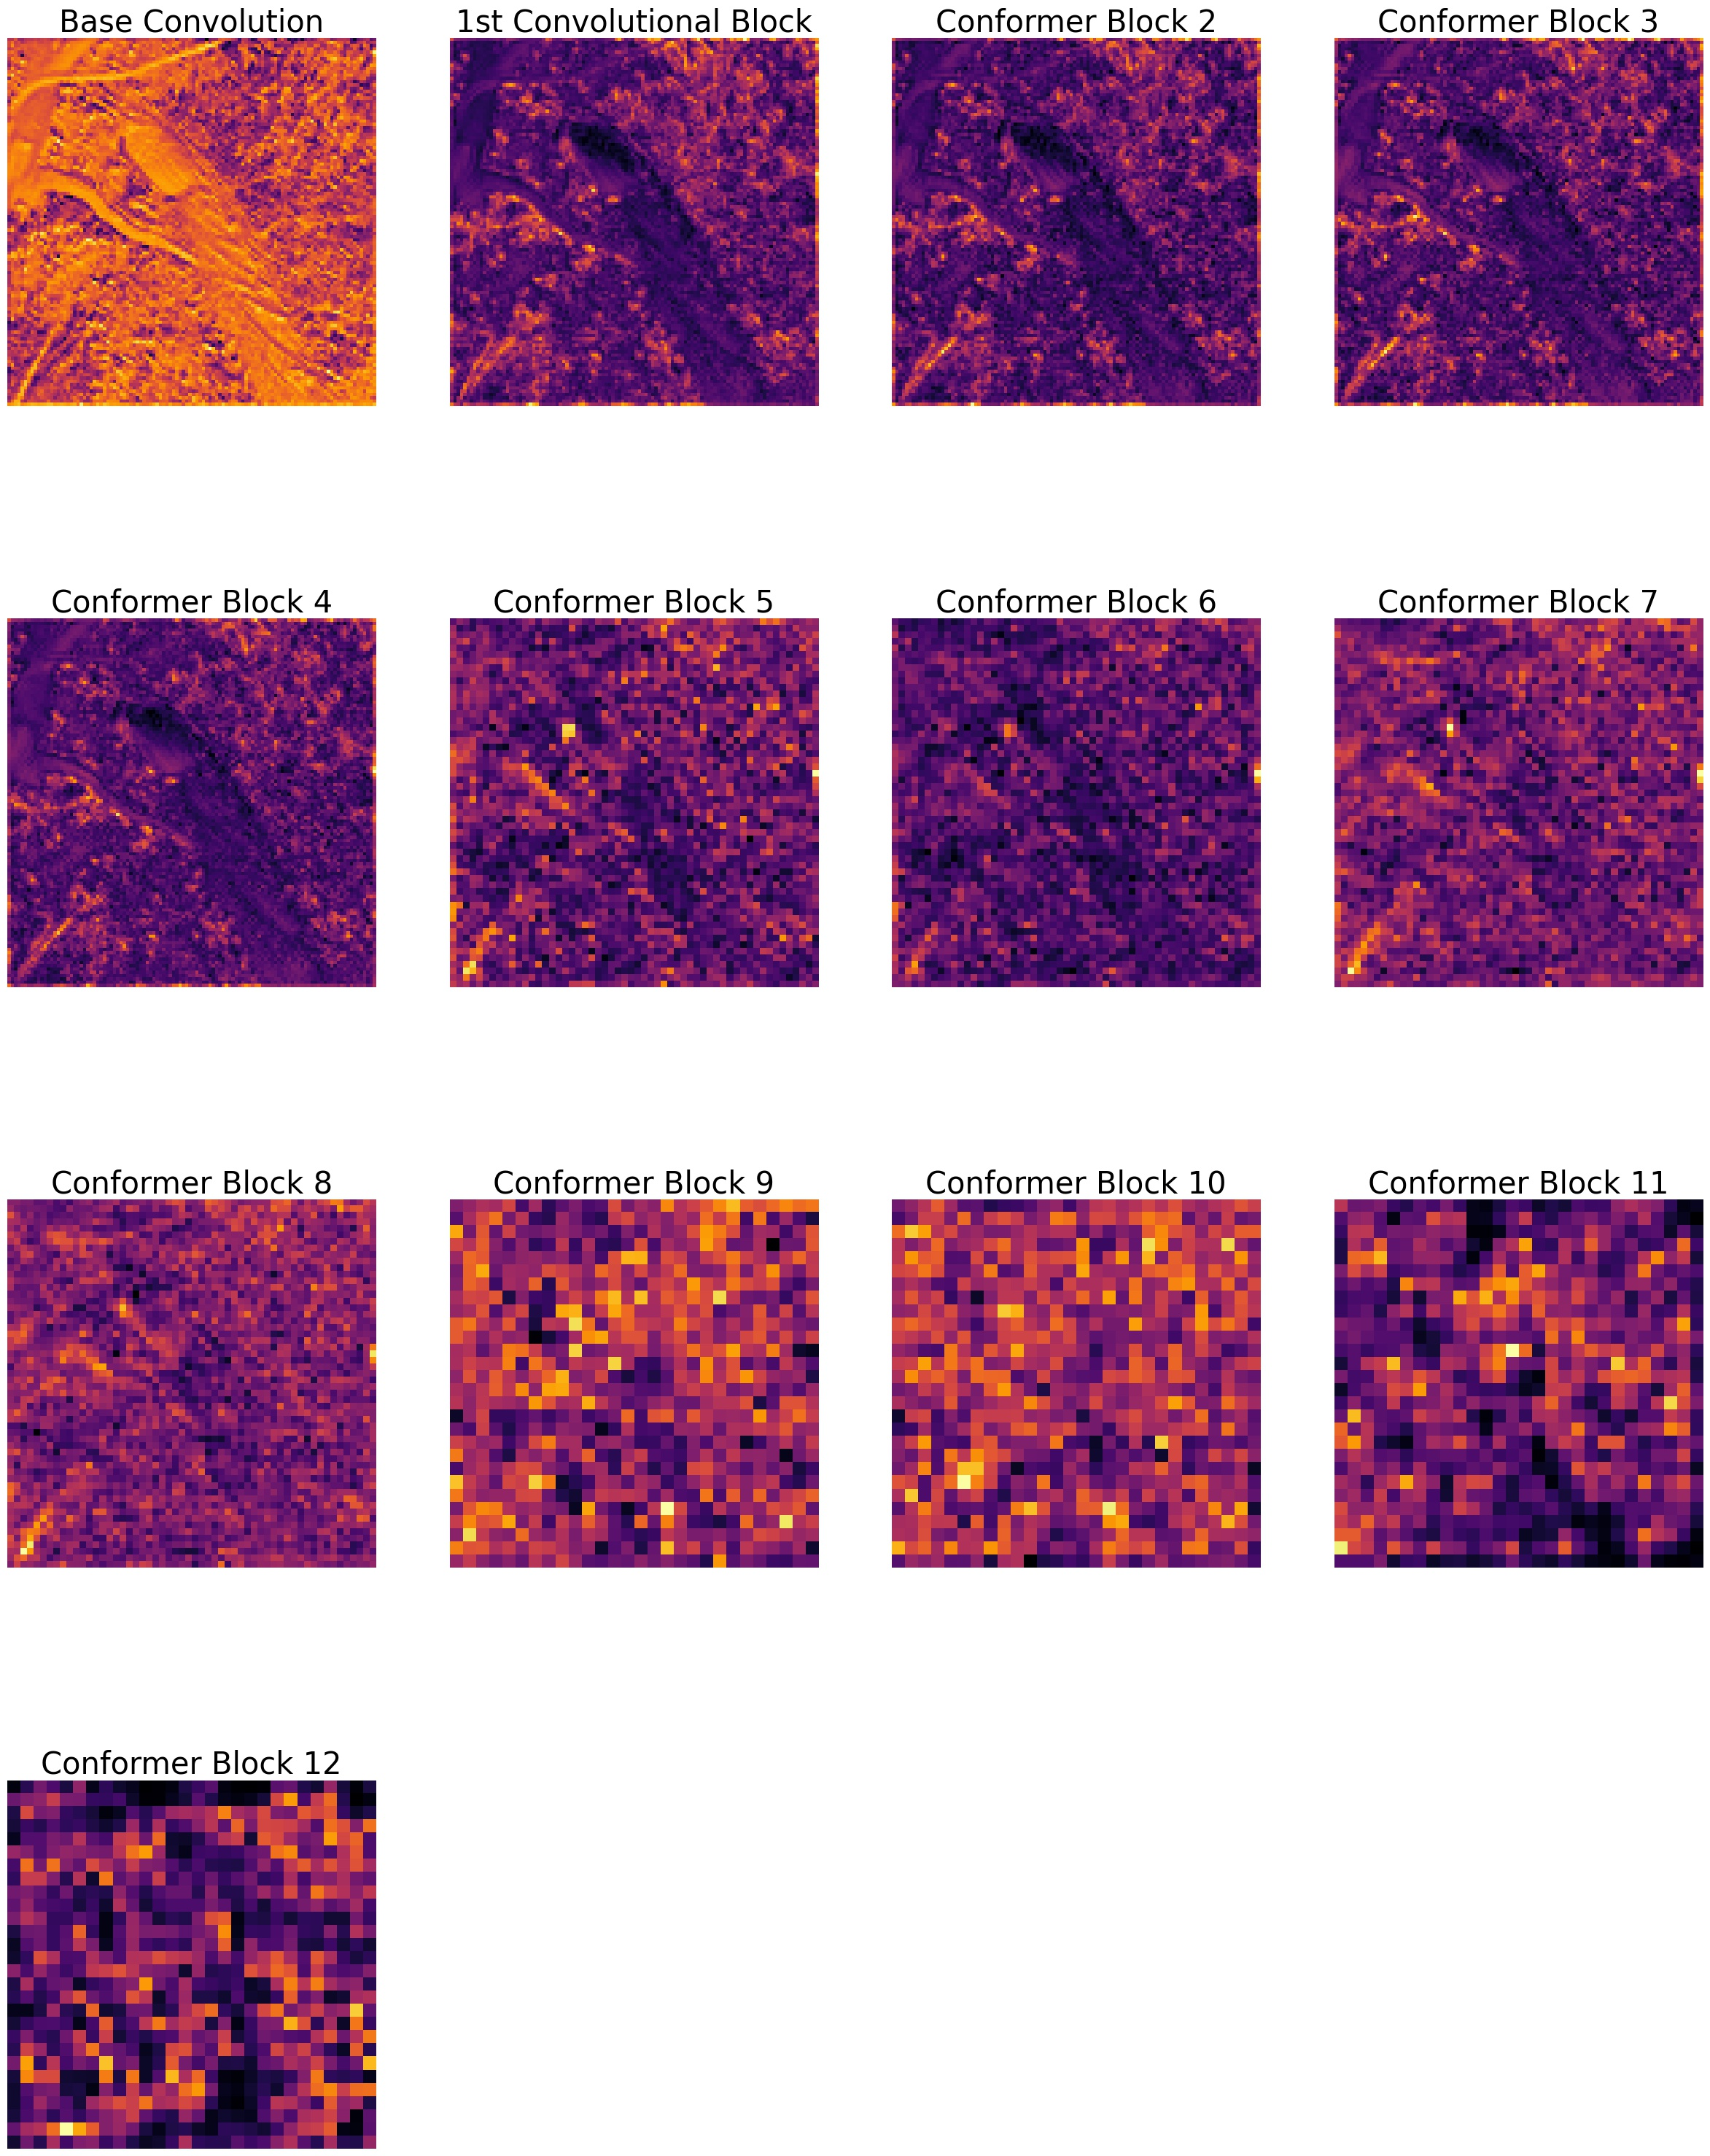

Reproduce this figure in Python.
import torch
import torch.nn as nn
import torchvision
from torchvision import models, transforms, utils
from torch.autograd import Variable
import numpy as np
import matplotlib.pyplot as plt
import scipy.misc
from PIL import Image
from conformer import Conformer
from simclr import SimCLR


transform = transforms.Compose([
    transforms.Resize((224, 224)),
    transforms.ToTensor(),
    transforms.Normalize(mean=0., std=1.)
])

dog_image = Image.open(str('/nas/datahub/imagenet/val/n02110958/ILSVRC2012_val_00013278.JPEG'))

peacock_image = Image.open(str('/nas/datahub/imagenet/val/n01806143/ILSVRC2012_val_00028656.JPEG'))

bird_image = Image.open(str('/nas/datahub/imagenet/val/n01829413/ILSVRC2012_val_00008626.JPEG'))

bird2_image = Image.open(str('/nas/datahub/imagenet/val/n01829413/ILSVRC2012_val_00026845.JPEG'))


model = Conformer(patch_size=16, channel_ratio=4, embed_dim=384, depth=12,
                      num_heads=6, mlp_ratio=4, qkv_bias=True)
checkpoint = torch.load('/nas/home/carlos/Conformer/output/Conformer_small_patch16_CIFAR10_lr1e-3_100epochs/checkpoint.pth')
model.load_state_dict(checkpoint['model'])

# encoder = Conformer()
# simclrmodel = SimCLR(encoder, 64, 1024)
# simclrmodel.load_state_dict(torch.load('/nas/home/carlos/SimCLR/imagenet_model/checkpoint_30.tar'))
# model = simclrmodel.encoder

device = torch.device('cuda' if torch.cuda.is_available() else 'cpu')
model = model.to(device)

image = transform(peacock_image)
print(f"Image shape before: {image.shape}")
image = image.unsqueeze(0)
print(f"Image shape after: {image.shape}")
image = image.to(device)

outputs = []
names = []

x_base = model.conv1(image)
names.append('Base Convolution')
outputs.append(x_base)
x = model.conv_1(x_base)
names.append('1st Convolutional Block')
outputs.append(x[0])

for i in range(2,13):
    x = eval('model.conv_trans_' + str(i) + '.cnn_block')(x[0])
    names.append(f'Conformer Block {i}')
    outputs.append(x[0])

print(len(outputs))
#print feature_maps
for feature_map in outputs:
    print(feature_map.shape)

processed = []
for feature_map in outputs:
    feature_map = feature_map.squeeze(0)
    gray_scale = torch.sum(feature_map,0)
    gray_scale = gray_scale / feature_map.shape[0]
    processed.append(gray_scale.data.cpu().numpy())
for fm in processed:
    print(fm.shape)
    
fig = plt.figure(figsize=(30, 50))
for i in range(len(processed)):
    a = fig.add_subplot(5, 4, i+1)
    imgplot = plt.imshow(processed[i], cmap='inferno')
    a.axis("off")
    a.set_title(names[i], fontsize=30)
plt.savefig(str('feature_maps_peacock_simclr.jpg'), bbox_inches='tight')

attention_outputs = []
attention_names = []

y = model.trans_patch_conv(x_base).flatten(2).transpose(1,2)
print(y.shape)
for i in range(2,13):
    y = eval('model.conv_trans_' + str(i) + '.trans_block')(y)
    attention_names.append(f'Conformer Block {i}')
    attention_outputs.append(y.transpose(2,1).reshape(1,768,28,28))
    
for feature_map in attention_outputs:
    print(feature_map.shape)

processed = []
for feature_map in attention_outputs:
    feature_map = feature_map.squeeze(0)
    gray_scale = torch.sum(feature_map,0)
    gray_scale = gray_scale / feature_map.shape[0]
    processed.append(gray_scale.data.cpu().numpy())
for fm in processed:
    print(fm.shape)
    
fig = plt.figure(figsize=(30, 50))
for i in range(len(processed)):
    a = fig.add_subplot(5, 4, i+1)
    imgplot = plt.imshow(processed[i], cmap='inferno')
    a.axis("off")
    a.set_title(attention_names[i], fontsize=30)
plt.savefig(str('att_feature_maps_peacock_simclr.jpg'), bbox_inches='tight')